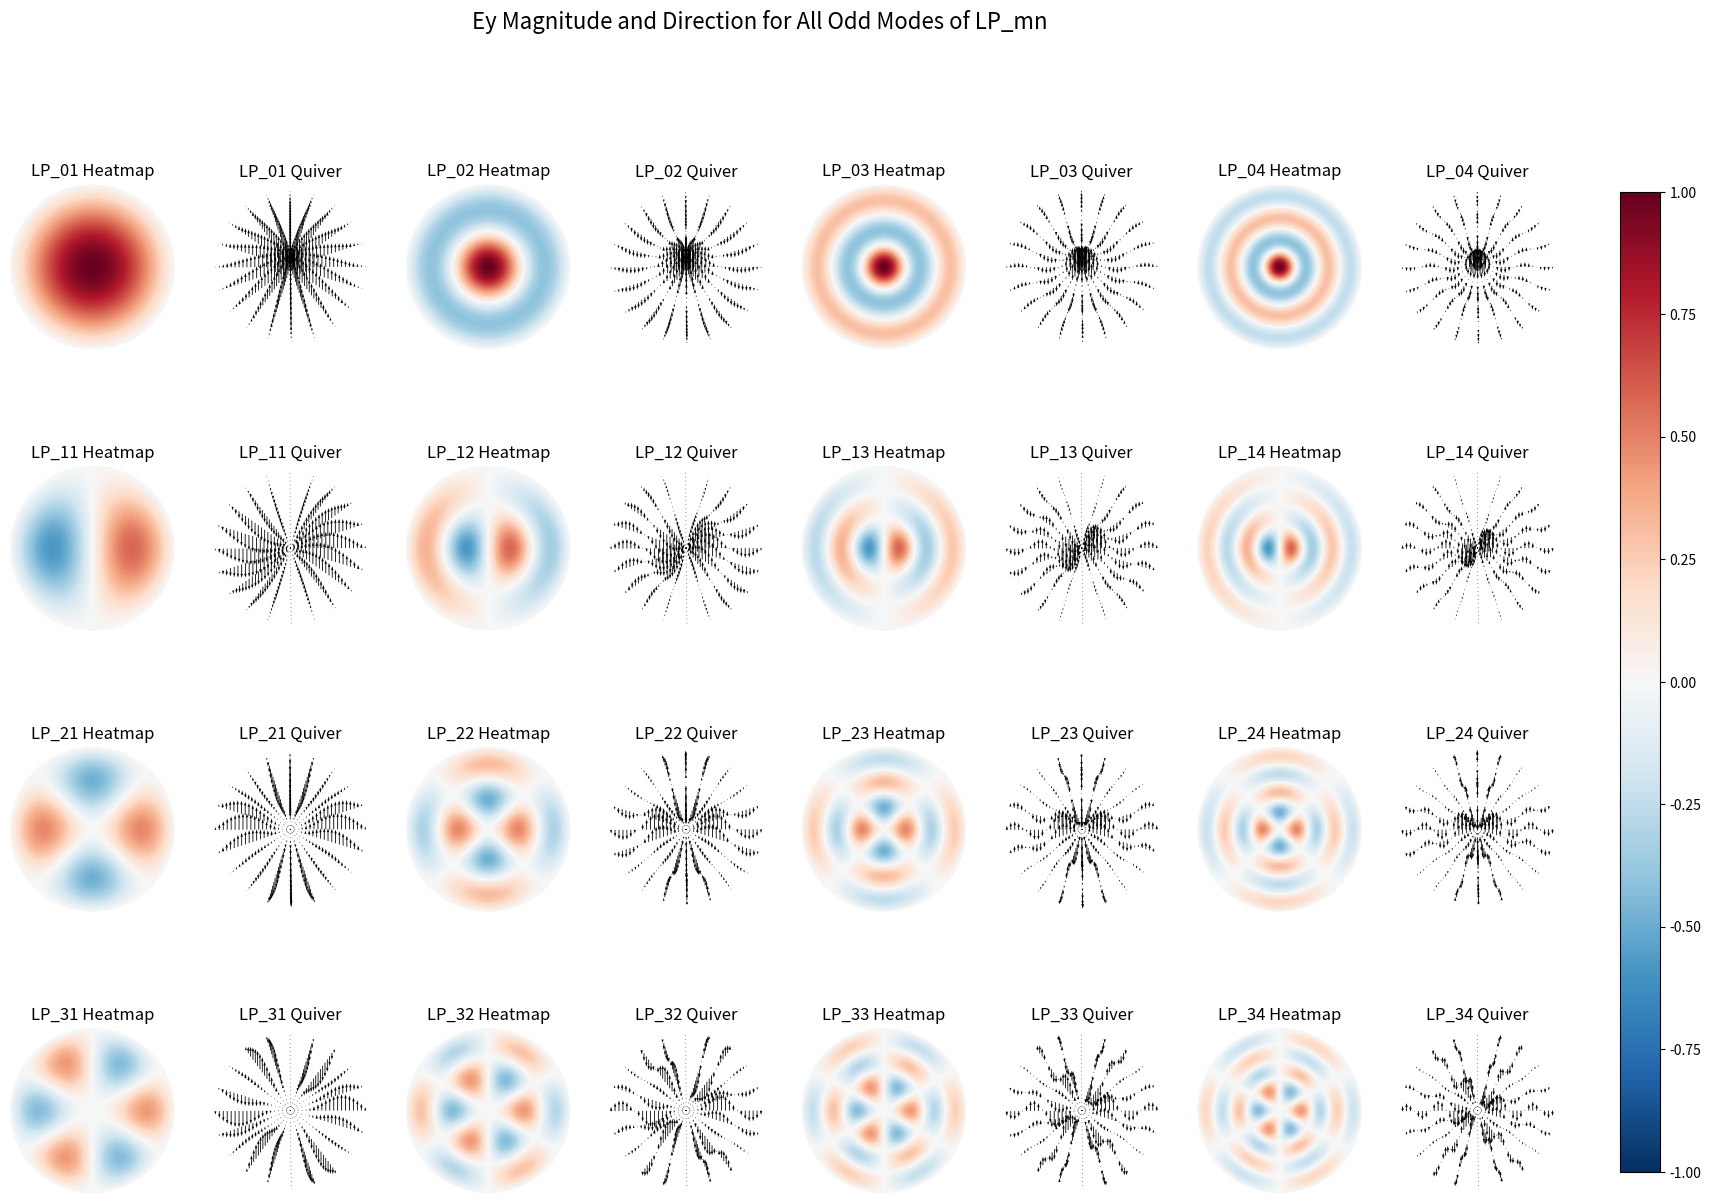

The matplotlib source for this figure:
import numpy as np
import matplotlib.pyplot as plt
from scipy.special import jn, jn_zeros

# Constants
a = 1
phi = np.linspace(0, 2 * np.pi, 400)
r = np.linspace(0, a, 400)
R, Phi = np.meshgrid(r, phi)
X, Y = R * np.cos(Phi), R * np.sin(Phi)

# Adjusting the compute_Ey function to only return the magnitude
def compute_Ey_magnitude(m, n):
    X_mn = jn_zeros(m, n)[-1]
    return jn(m, X_mn * R / a) * np.cos(m * Phi)

# Creating an 8x4 grid for the plots
fig, axes = plt.subplots(4, 8, figsize=(20, 14))
cbar_ax = fig.add_axes([0.93, 0.15, 0.02, 0.7])  # Adjusting the colorbar position to avoid overlap

for m in range(4):  # m from 0 to 3
    for n in range(1, 5):  # n from 1 to 4
        # Plotting Heatmap
        ax_heatmap = axes[m, 2*(n-1)]
        Ey_magnitude = compute_Ey_magnitude(m, n)
        c = ax_heatmap.pcolormesh(X, Y, Ey_magnitude, shading='auto', cmap='RdBu_r', vmin=-1, vmax=1)
        ax_heatmap.set_title(f"LP_{m}{n} Heatmap")
        ax_heatmap.set_aspect('equal')
        ax_heatmap.axis('off')
        
        # Plotting Quiver
        ax_quiver = axes[m, 2*(n-1)+1]
        skip = 20
        U = np.zeros_like(Ey_magnitude)  # no x component
        V = Ey_magnitude / np.max(Ey_magnitude)  # Normalize the magnitude to [0,1]
        ax_quiver.quiver(X[::skip, ::skip], Y[::skip, ::skip], U[::skip, ::skip], V[::skip, ::skip], 
                         color='black', scale=10, width=0.005)
        ax_quiver.set_title(f"LP_{m}{n} Quiver")
        ax_quiver.set_aspect('equal')
        ax_quiver.axis('off')

fig.colorbar(c, cax=cbar_ax)
fig.suptitle("Ey Magnitude and Direction for All Odd Modes of LP_mn", fontsize=16)
#plt.tight_layout()
plt.show()